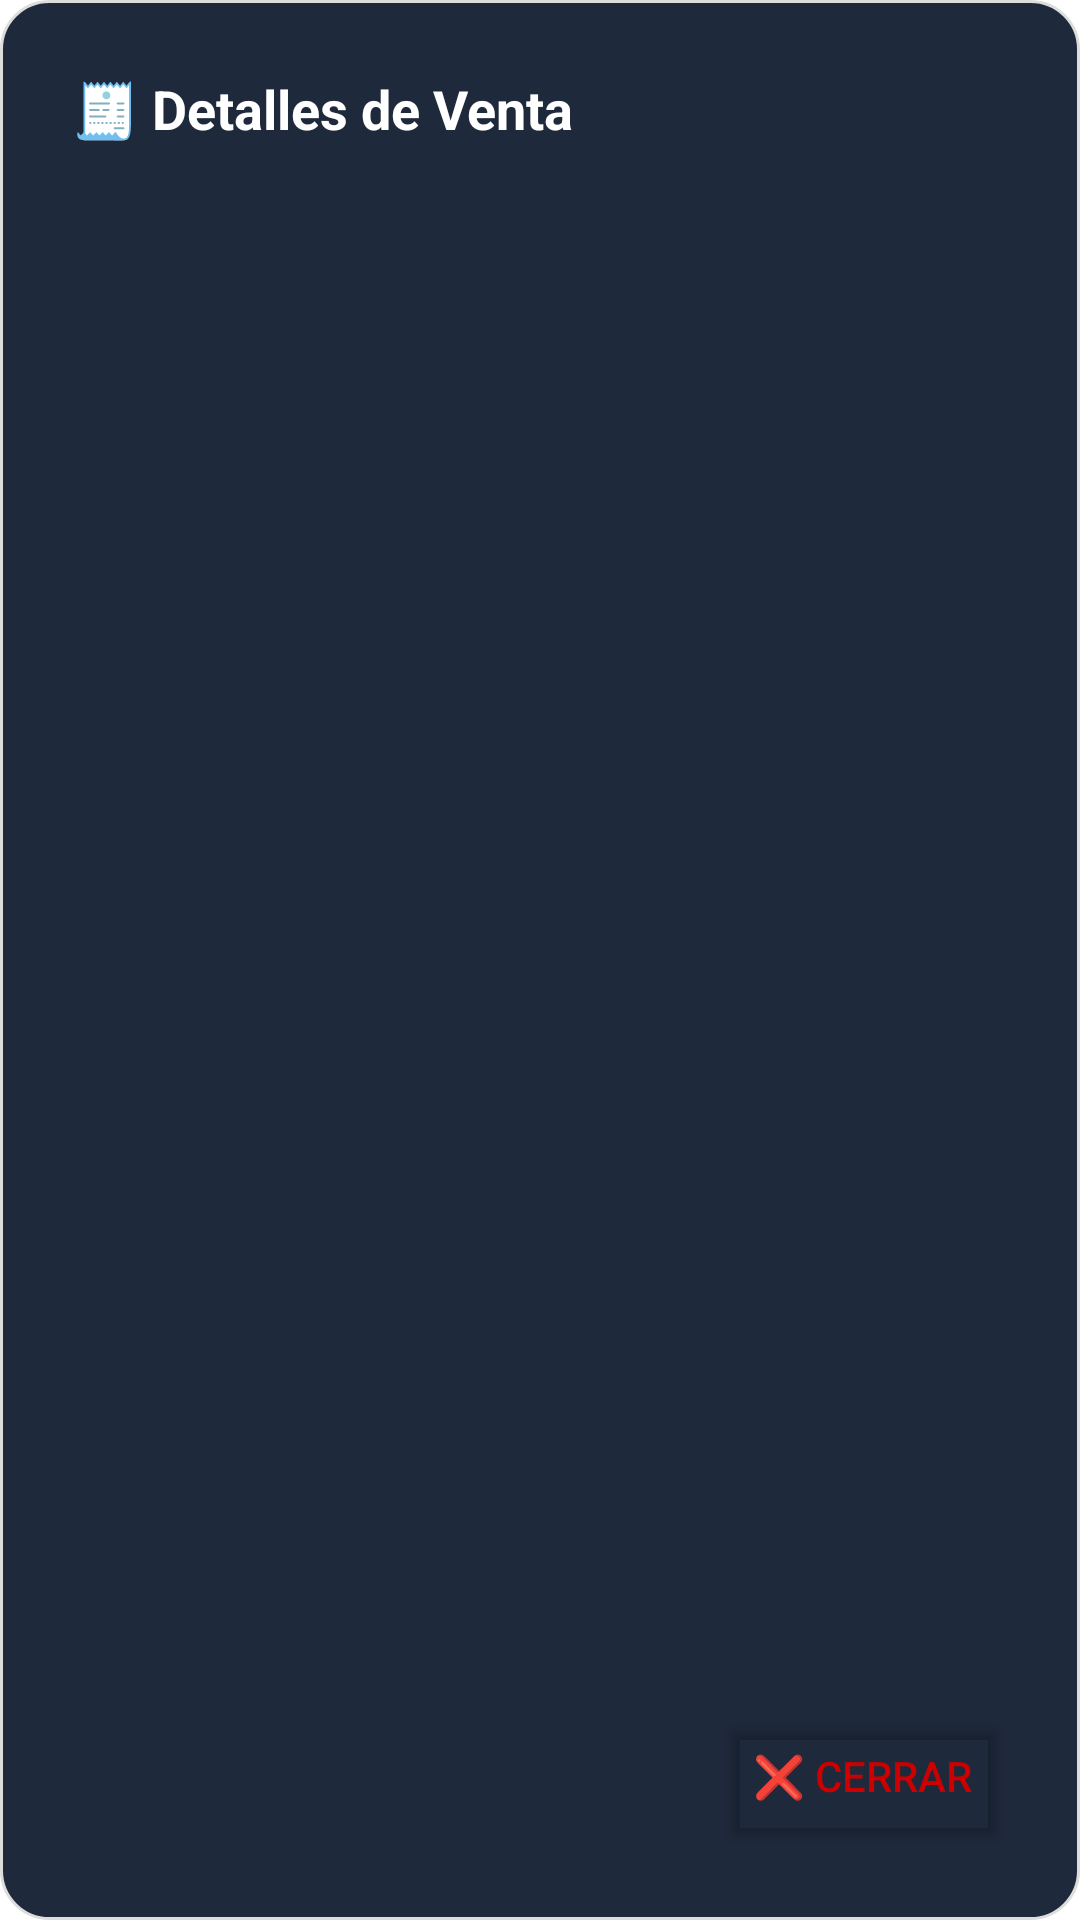

The Android layout XML behind this screen, and the referenced resources:
<!-- AndroidManifest.xml: application theme Theme.SIAJMobile -->
<!-- res/layout/dialog_detalles_venta.xml -->
<?xml version="1.0" encoding="utf-8"?>
<LinearLayout xmlns:android="http://schemas.android.com/apk/res/android"
    android:orientation="vertical"
    android:padding="24dp"
    android:background="@drawable/dialog_background"
    android:layout_width="match_parent"
    android:layout_height="wrap_content">

    <TextView
        android:id="@+id/tituloVenta"
        android:layout_width="match_parent"
        android:layout_height="wrap_content"
        android:text="🧾 Detalles de Venta"
        android:textSize="18sp"
        android:textStyle="bold"
        android:textColor="@color/text_primary"
        android:layout_marginBottom="16dp"/>

    <ScrollView
        android:layout_width="match_parent"
        android:layout_height="wrap_content"
        android:layout_weight="1">
        <TextView
            android:id="@+id/detallesText"
            android:layout_width="match_parent"
            android:layout_height="wrap_content"
            android:textColor="@color/text_primary"
            android:textSize="15sp"
            android:typeface="monospace"
            android:lineSpacingExtra="6dp"
            android:padding="8dp"/>
    </ScrollView>

    <Button
        android:id="@+id/btnCerrar"
        android:layout_width="wrap_content"
        android:layout_height="wrap_content"
        android:text="❌ CERRAR"
        android:textColor="@android:color/holo_red_dark"
        android:backgroundTint="@android:color/transparent"
        android:layout_gravity="end"
        android:layout_marginTop="12dp"/>
</LinearLayout>
<!-- resources referenced by this layout -->
<resources>
  <color name="text_primary">#FFFFFF</color>
  <!-- drawable dialog_background (drawable) -->
  <shape xmlns:android="http://schemas.android.com/apk/res/android" android:shape="rectangle">
      <solid android:color="#1E293B" />
      <corners android:radius="16dp" />
      <padding android:left="16dp" android:top="16dp" android:right="16dp" android:bottom="16dp" />
      <stroke android:width="1dp" android:color="#DDDDDD" />
  </shape>
  <style name="Theme.SIAJMobile" parent="Base.Theme.SIAJMobile" />
  <style name="Base.Theme.SIAJMobile" parent="Theme.MaterialComponents.DayNight.NoActionBar">
          
          <item name="colorPrimary">@color/accent_primary</item>
          <item name="colorPrimaryVariant">@color/accent_secondary</item>
          <item name="colorOnPrimary">@color/text_primary</item>
  
          <item name="colorSurface">@color/card_background</item>
          <item name="colorOnBackground">@color/text_primary</item>
          <item name="colorOnSurface">@color/text_primary</item>
  
          
          <item name="dialogTheme">@style/CustomAlertDialog</item>
      </style>
  <color name="accent_primary">#068C32</color>
  <color name="accent_secondary">#0CA823</color>
  <color name="card_background">#1C1C1E</color>
  <style name="CustomAlertDialog" parent="Theme.MaterialComponents.Dialog.Alert">
          <item name="backgroundTint">@color/card_background</item>
          <item name="android:textColorPrimary">@color/text_primary</item>
          <item name="android:textColorSecondary">@color/text_secondary</item>
          <item name="android:buttonBarPositiveButtonStyle">@style/CustomDialogButton</item>
      </style>
  <color name="text_secondary">#8E8E93</color>
  <style name="CustomDialogButton" parent="Widget.MaterialComponents.Button.TextButton.Dialog">
          <item name="android:textColor">@color/accent_primary</item>
      </style>
</resources>
